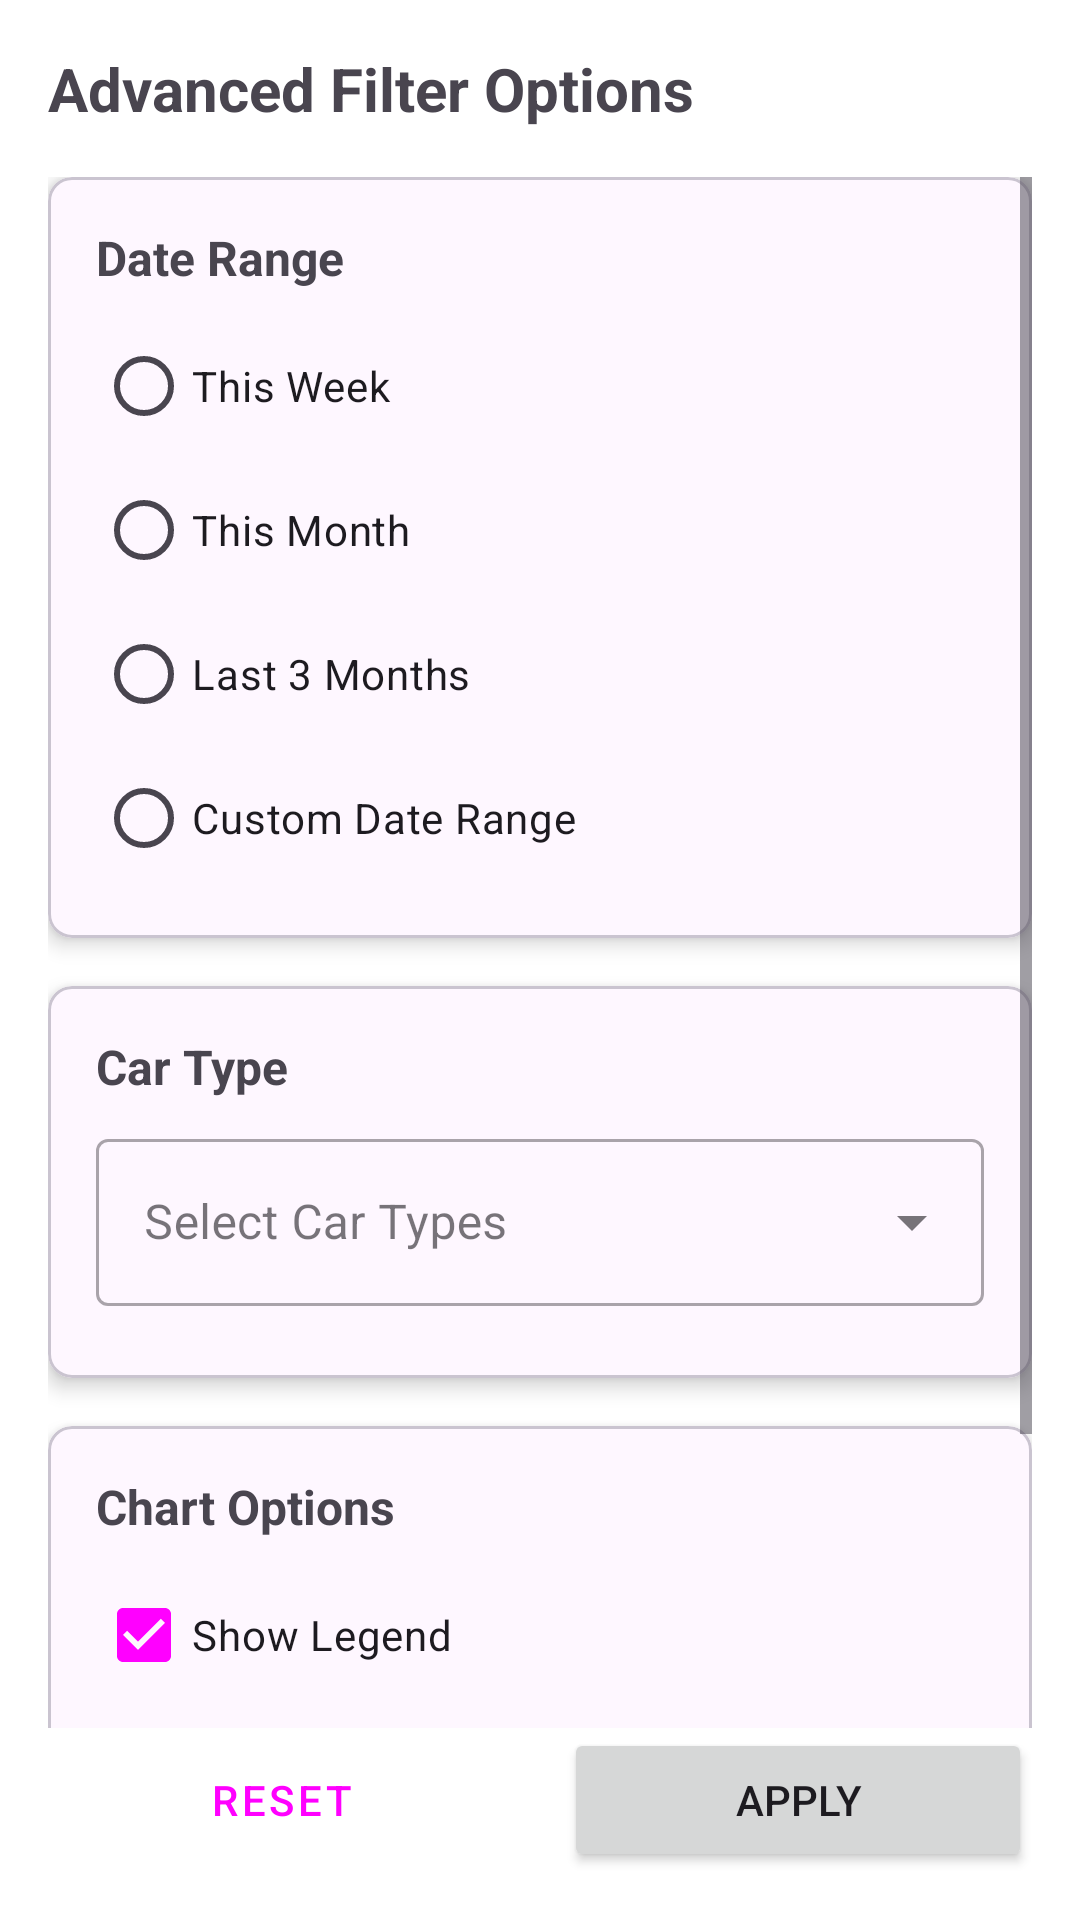

Here is an Android app screen rendered from its layout file. Give the layout XML and the strings, colors and styles it references.
<!-- AndroidManifest.xml: application theme Theme.VazitaApp -->
<!-- res/layout/fragment_analytics_filter.xml -->
<?xml version="1.0" encoding="utf-8"?>
<androidx.constraintlayout.widget.ConstraintLayout xmlns:android="http://schemas.android.com/apk/res/android"
    xmlns:app="http://schemas.android.com/apk/res-auto"
    android:layout_width="match_parent"
    android:layout_height="match_parent"
    android:padding="16dp">

    <TextView
        android:id="@+id/filterTitleTextView"
        android:layout_width="wrap_content"
        android:layout_height="wrap_content"
        android:text="Advanced Filter Options"
        android:textSize="20sp"
        android:textStyle="bold"
        app:layout_constraintStart_toStartOf="parent"
        app:layout_constraintTop_toTopOf="parent" />

    <ScrollView
        android:layout_width="match_parent"
        android:layout_height="0dp"
        android:layout_marginTop="16dp"
        app:layout_constraintBottom_toTopOf="@id/actionButtonsLayout"
        app:layout_constraintTop_toBottomOf="@id/filterTitleTextView">

        <LinearLayout
            android:layout_width="match_parent"
            android:layout_height="wrap_content"
            android:orientation="vertical">

            <com.google.android.material.card.MaterialCardView
                android:layout_width="match_parent"
                android:layout_height="wrap_content"
                android:layout_marginBottom="16dp"
                app:cardCornerRadius="8dp"
                app:cardElevation="4dp">

                <LinearLayout
                    android:layout_width="match_parent"
                    android:layout_height="wrap_content"
                    android:orientation="vertical"
                    android:padding="16dp">

                    <TextView
                        android:layout_width="wrap_content"
                        android:layout_height="wrap_content"
                        android:text="Date Range"
                        android:textSize="16sp"
                        android:textStyle="bold" />

                    <RadioGroup
                        android:id="@+id/dateRangeRadioGroup"
                        android:layout_width="match_parent"
                        android:layout_height="wrap_content"
                        android:layout_marginTop="8dp">

                        <RadioButton
                            android:id="@+id/thisWeekRadio"
                            android:layout_width="wrap_content"
                            android:layout_height="wrap_content"
                            android:text="This Week" />

                        <RadioButton
                            android:id="@+id/thisMonthRadio"
                            android:layout_width="wrap_content"
                            android:layout_height="wrap_content"
                            android:text="This Month" />

                        <RadioButton
                            android:id="@+id/last3MonthsRadio"
                            android:layout_width="wrap_content"
                            android:layout_height="wrap_content"
                            android:text="Last 3 Months" />

                        <RadioButton
                            android:id="@+id/customDateRadio"
                            android:layout_width="wrap_content"
                            android:layout_height="wrap_content"
                            android:text="Custom Date Range" />
                    </RadioGroup>

                    <LinearLayout
                        android:id="@+id/customDateLayout"
                        android:layout_width="match_parent"
                        android:layout_height="wrap_content"
                        android:layout_marginTop="8dp"
                        android:orientation="horizontal"
                        android:visibility="gone">

                        <com.google.android.material.textfield.TextInputLayout
                            android:id="@+id/startDateLayout"
                            style="@style/Widget.MaterialComponents.TextInputLayout.OutlinedBox"
                            android:layout_width="0dp"
                            android:layout_height="wrap_content"
                            android:layout_marginEnd="8dp"
                            android:layout_weight="1"
                            android:hint="Start Date">

                            <com.google.android.material.textfield.TextInputEditText
                                android:id="@+id/startDateEditText"
                                android:layout_width="match_parent"
                                android:layout_height="wrap_content"
                                android:focusable="false"
                                android:inputType="none" />
                        </com.google.android.material.textfield.TextInputLayout>

                        <com.google.android.material.textfield.TextInputLayout
                            android:id="@+id/endDateLayout"
                            style="@style/Widget.MaterialComponents.TextInputLayout.OutlinedBox"
                            android:layout_width="0dp"
                            android:layout_height="wrap_content"
                            android:layout_marginStart="8dp"
                            android:layout_weight="1"
                            android:hint="End Date">

                            <com.google.android.material.textfield.TextInputEditText
                                android:id="@+id/endDateEditText"
                                android:layout_width="match_parent"
                                android:layout_height="wrap_content"
                                android:focusable="false"
                                android:inputType="none" />
                        </com.google.android.material.textfield.TextInputLayout>
                    </LinearLayout>
                </LinearLayout>
            </com.google.android.material.card.MaterialCardView>

            <com.google.android.material.card.MaterialCardView
                android:layout_width="match_parent"
                android:layout_height="wrap_content"
                android:layout_marginBottom="16dp"
                app:cardCornerRadius="8dp"
                app:cardElevation="4dp">

                <LinearLayout
                    android:layout_width="match_parent"
                    android:layout_height="wrap_content"
                    android:orientation="vertical"
                    android:padding="16dp">

                    <TextView
                        android:layout_width="wrap_content"
                        android:layout_height="wrap_content"
                        android:text="Car Type"
                        android:textSize="16sp"
                        android:textStyle="bold" />

                    <com.google.android.material.textfield.TextInputLayout
                        android:id="@+id/carTypeLayout"
                        style="@style/Widget.MaterialComponents.TextInputLayout.OutlinedBox.ExposedDropdownMenu"
                        android:layout_width="match_parent"
                        android:layout_height="wrap_content"
                        android:layout_marginTop="8dp"
                        android:hint="Select Car Types">

                        <AutoCompleteTextView
                            android:id="@+id/carTypeAutoComplete"
                            android:layout_width="match_parent"
                            android:layout_height="wrap_content"
                            android:inputType="none" />
                    </com.google.android.material.textfield.TextInputLayout>

                    <com.google.android.material.chip.ChipGroup
                        android:id="@+id/selectedCarTypesChipGroup"
                        android:layout_width="match_parent"
                        android:layout_height="wrap_content"
                        android:layout_marginTop="8dp" />
                </LinearLayout>
            </com.google.android.material.card.MaterialCardView>

            <com.google.android.material.card.MaterialCardView
                android:layout_width="match_parent"
                android:layout_height="wrap_content"
                android:layout_marginBottom="16dp"
                app:cardCornerRadius="8dp"
                app:cardElevation="4dp">

                <LinearLayout
                    android:layout_width="match_parent"
                    android:layout_height="wrap_content"
                    android:orientation="vertical"
                    android:padding="16dp">

                    <TextView
                        android:layout_width="wrap_content"
                        android:layout_height="wrap_content"
                        android:text="Chart Options"
                        android:textSize="16sp"
                        android:textStyle="bold" />

                    <CheckBox
                        android:id="@+id/showLegendCheckBox"
                        android:layout_width="wrap_content"
                        android:layout_height="wrap_content"
                        android:layout_marginTop="8dp"
                        android:checked="true"
                        android:text="Show Legend" />

                    <CheckBox
                        android:id="@+id/showValuesCheckBox"
                        android:layout_width="wrap_content"
                        android:layout_height="wrap_content"
                        android:checked="true"
                        android:text="Show Data Values" />

                    <CheckBox
                        android:id="@+id/animateChartCheckBox"
                        android:layout_width="wrap_content"
                        android:layout_height="wrap_content"
                        android:checked="true"
                        android:text="Animate Chart" />
                </LinearLayout>
            </com.google.android.material.card.MaterialCardView>
        </LinearLayout>
    </ScrollView>

    <LinearLayout
        android:id="@+id/actionButtonsLayout"
        android:layout_width="match_parent"
        android:layout_height="wrap_content"
        android:layout_marginTop="16dp"
        android:orientation="horizontal"
        app:layout_constraintBottom_toBottomOf="parent">

        <Button
            android:id="@+id/resetButton"
            style="@style/Widget.MaterialComponents.Button.OutlinedButton"
            android:layout_width="0dp"
            android:layout_height="wrap_content"
            android:layout_marginEnd="8dp"
            android:layout_weight="1"
            android:text="Reset" />

        <Button
            android:id="@+id/applyButton"
            android:layout_width="0dp"
            android:layout_height="wrap_content"
            android:layout_marginStart="8dp"
            android:layout_weight="1"
            android:text="Apply" />
    </LinearLayout>
</androidx.constraintlayout.widget.ConstraintLayout>
<!-- resources referenced by this layout -->
<resources>
  <style name="Theme.VazitaApp" parent="Theme.Material3.DayNight.NoActionBar">
          
          <item name="colorPrimary">@color/primary_color</item>
          <item name="colorPrimaryDark">@color/primary_dark_color</item>
          <item name="colorAccent">@color/accent_color</item>
          
          <item name="android:statusBarColor">?attr/colorPrimaryDark</item>
          
          <item name="android:windowBackground">@color/background_color</item>
      </style>
</resources>
